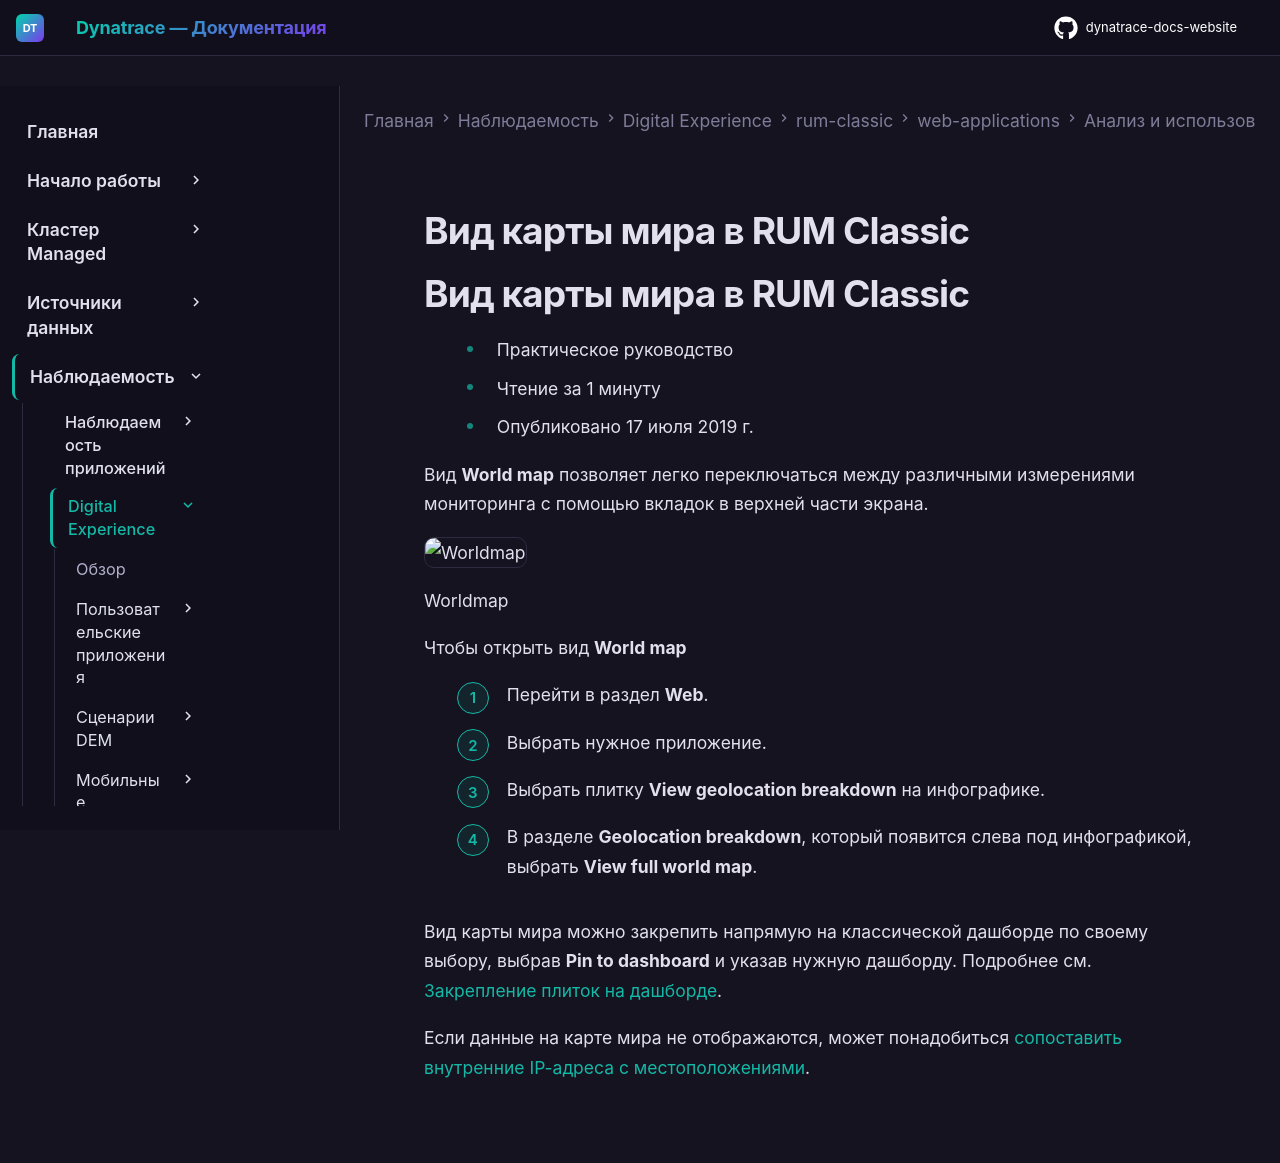

repository: Yerkebulan-Ardabayev/dynatrace-docs-website · page: managed-ru/observe/digital-experience/rum-classic/web-applications/analyze-and-use/world-map-view/index.html · generator: mkdocs

---
title: Вид карты мира в RUM Classic
source: https://docs.dynatrace.com/managed/observe/digital-experience/rum-classic/web-applications/analyze-and-use/world-map-view
---

# Вид карты мира в RUM Classic

# Вид карты мира в RUM Classic

* Практическое руководство
* Чтение за 1 минуту
* Опубликовано 17 июля 2019 г.

Вид **World map** позволяет легко переключаться между различными измерениями мониторинга с помощью вкладок в верхней части экрана.

![Worldmap](https://dt-cdn.net/images/map-2313-3f7868e353.png)

Worldmap

Чтобы открыть вид **World map**

1. Перейти в раздел **Web**.
2. Выбрать нужное приложение.
3. Выбрать плитку **View geolocation breakdown** на инфографике.
4. В разделе **Geolocation breakdown**, который появится слева под инфографикой, выбрать **View full world map**.

Вид карты мира можно закрепить напрямую на классической дашборде по своему выбору, выбрав **Pin to dashboard** и указав нужную дашборду. Подробнее см. [Закрепление плиток на дашборде](/managed/analyze-explore-automate/dashboards-classic/charts-and-tiles/pin-tiles-to-your-dashboard "Learn to pin tiles to your dashboards.").

Если данные на карте мира не отображаются, может понадобиться [сопоставить внутренние IP-адреса с местоположениями](/managed/observe/digital-experience/rum-classic/web-applications/additional-configuration/map-internal-ip-addresses-to-locations-web "Configure Dynatrace to use local addresses to understand where the users of your web applications are.").
